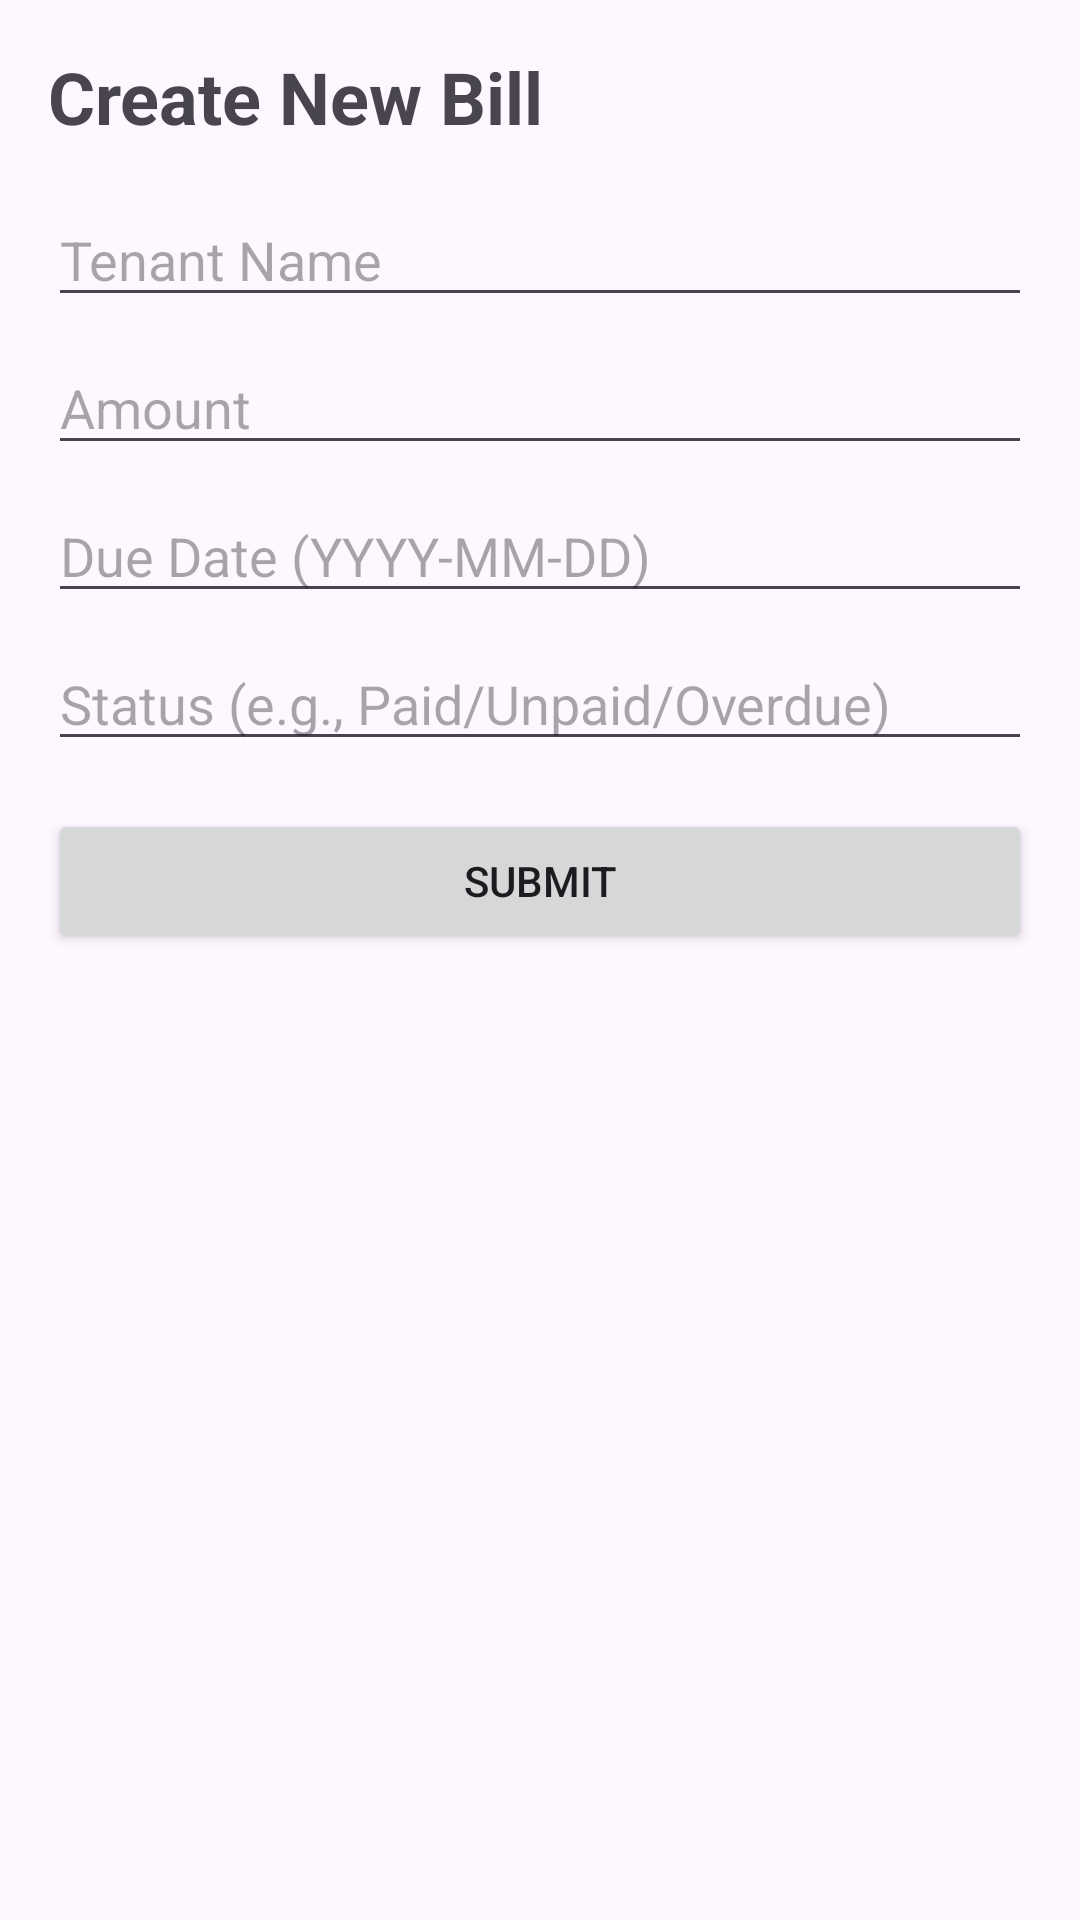

Layout XML and referenced resources for this Android screen:
<!-- AndroidManifest.xml: application theme Theme.ApartmentManageApp -->
<!-- res/layout/activity_create_new_bill.xml -->
<?xml version="1.0" encoding="utf-8"?>
<ScrollView
    xmlns:android="http://schemas.android.com/apk/res/android"
    android:layout_width="match_parent"
    android:layout_height="match_parent"
    android:padding="16dp">

    <LinearLayout
        android:layout_width="match_parent"
        android:layout_height="wrap_content"
        android:orientation="vertical">

        
        <TextView
            android:layout_width="wrap_content"
            android:layout_height="wrap_content"
            android:text="Create New Bill"
            android:textSize="24sp"
            android:textStyle="bold"
            android:layout_marginBottom="16dp"/>

        
        <EditText
            android:id="@+id/editTenantName"
            android:layout_width="match_parent"
            android:layout_height="wrap_content"
            android:hint="Tenant Name"
            android:inputType="textPersonName"/>

        
        <EditText
            android:id="@+id/editAmount"
            android:layout_width="match_parent"
            android:layout_height="wrap_content"
            android:hint="Amount"
            android:inputType="numberDecimal"
            android:layout_marginTop="8dp"/>

        
        <EditText
            android:id="@+id/editDueDate"
            android:layout_width="match_parent"
            android:layout_height="wrap_content"
            android:hint="Due Date (YYYY-MM-DD)"
            android:inputType="date"
            android:layout_marginTop="8dp"/>

        
        <EditText
            android:id="@+id/editStatus"
            android:layout_width="match_parent"
            android:layout_height="wrap_content"
            android:hint="Status (e.g., Paid/Unpaid/Overdue)"
            android:layout_marginTop="8dp"/>

        
        <Button
            android:id="@+id/buttonSubmitBill"
            android:layout_width="match_parent"
            android:layout_height="wrap_content"
            android:text="Submit"
            android:layout_marginTop="16dp"/>
    </LinearLayout>
</ScrollView>
<!-- resources referenced by this layout -->
<resources>
  <style name="Theme.ApartmentManageApp" parent="Base.Theme.ApartmentManageApp" />
  <style name="Base.Theme.ApartmentManageApp" parent="Theme.Material3.DayNight.NoActionBar">
          
          
      </style>
</resources>
